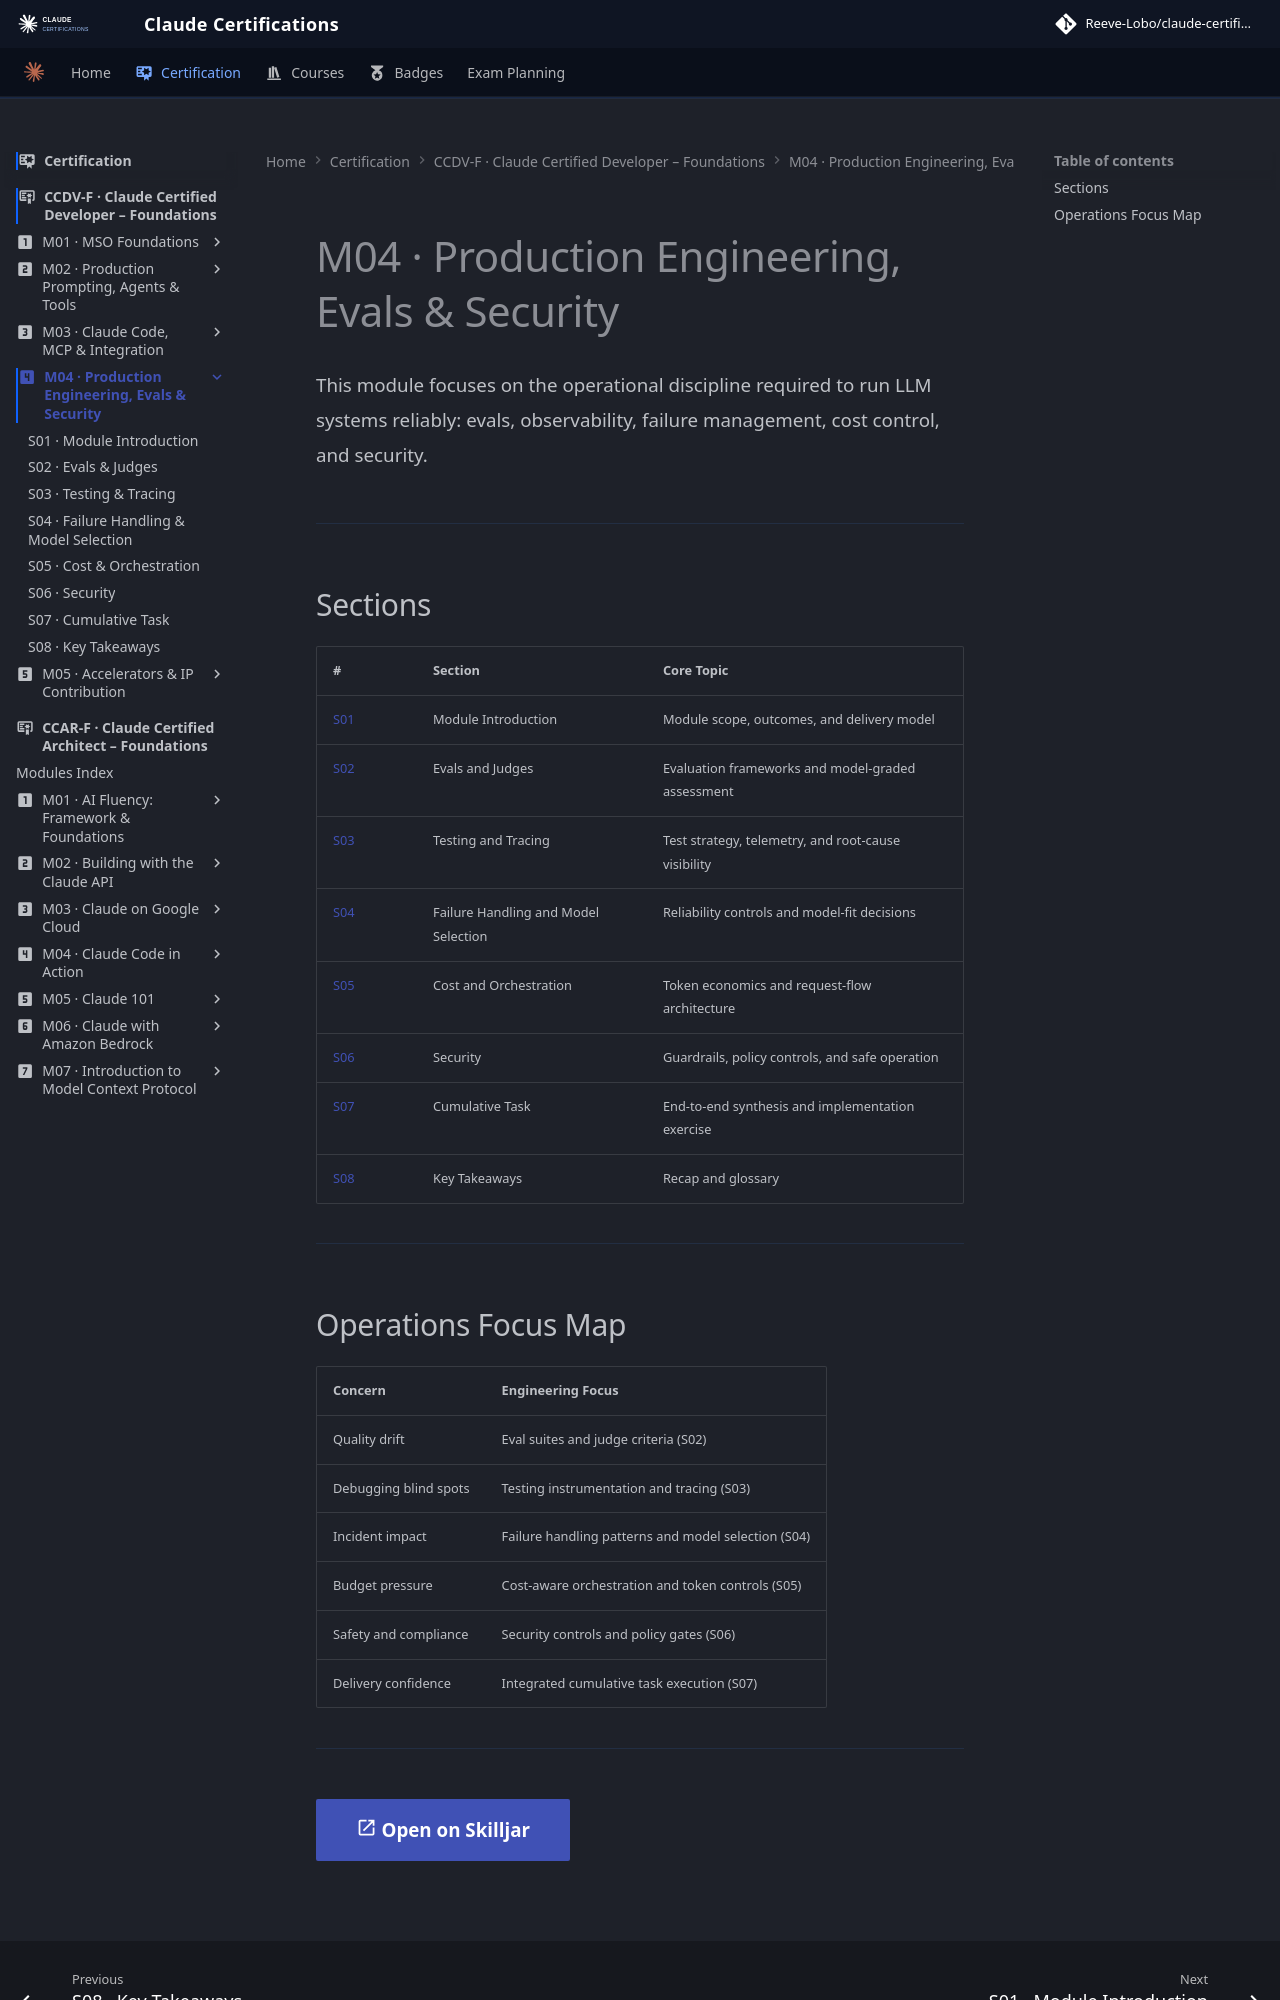

repository: reevelobo/anthropic-certified · page: certification/claude_certified_developer-foundation/modules/m04_production_engineering_evals_securrity/index.html · generator: mkdocs

---
icon: material/numeric-4-box
---

# M04 · Production Engineering, Evals & Security

This module focuses on the operational discipline required to run LLM systems reliably: evals, observability, failure management, cost control, and security.

---

## Sections

| # | Section | Core Topic |
|---|---------|-----------|
| [S01](s01_module_introduction/README.md) | Module Introduction | Module scope, outcomes, and delivery model |
| [S02](s02_evals_and_judges/README.md) | Evals and Judges | Evaluation frameworks and model-graded assessment |
| [S03](s03_testing_and_tracing/README.md) | Testing and Tracing | Test strategy, telemetry, and root-cause visibility |
| [S04](s04_failure_handling_and_model_selection/README.md) | Failure Handling and Model Selection | Reliability controls and model-fit decisions |
| [S05](s05_cost_and_orchestration/README.md) | Cost and Orchestration | Token economics and request-flow architecture |
| [S06](s06_security/README.md) | Security | Guardrails, policy controls, and safe operation |
| [S07](s07_cumulative_task/README.md) | Cumulative Task | End-to-end synthesis and implementation exercise |
| [S08](s08_key_takeaways/README.md) | Key Takeaways | Recap and glossary |

---
